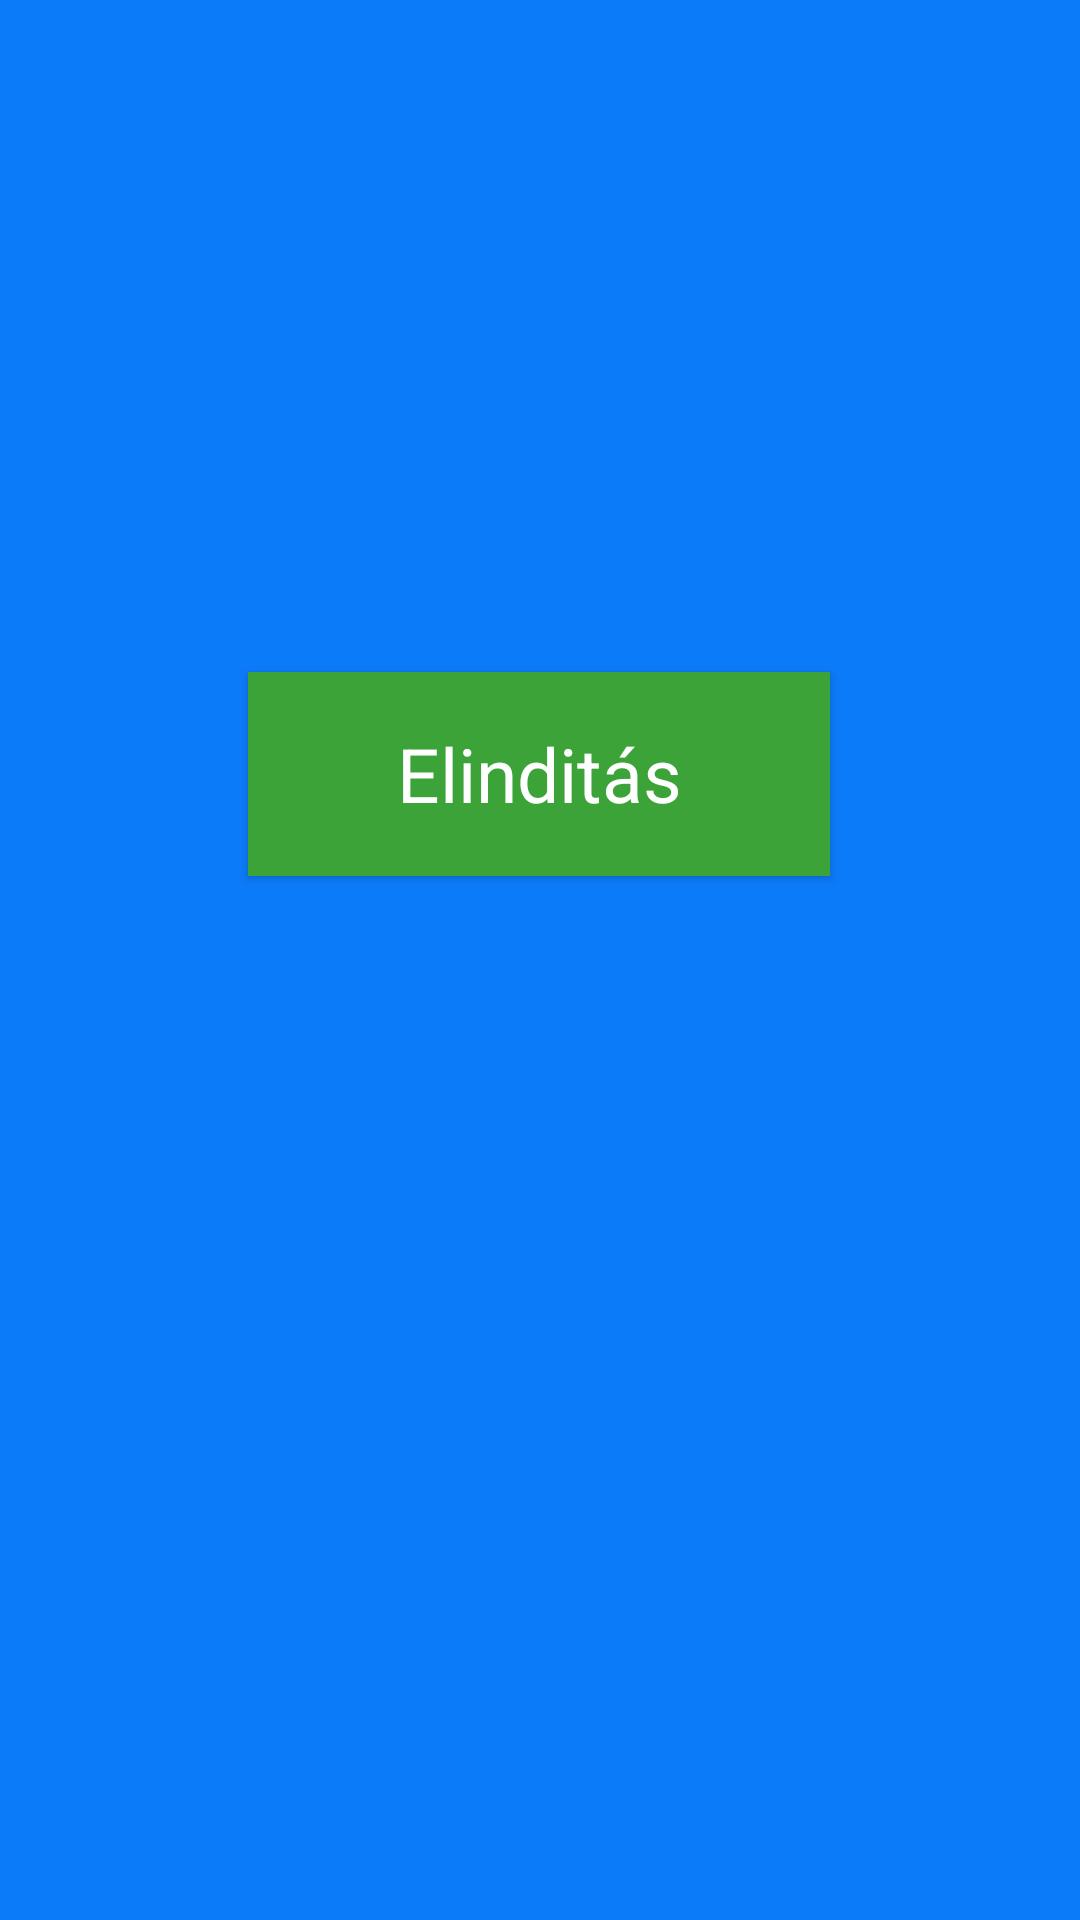

Reconstruct the res/layout file that produces this screen, plus the resources it refers to.
<!-- AndroidManifest.xml: application theme Theme.Oet1Quiz -->
<!-- res/layout/activity_main.xml -->
<?xml version="1.0" encoding="utf-8"?>
<androidx.constraintlayout.widget.ConstraintLayout xmlns:android="http://schemas.android.com/apk/res/android"
    xmlns:app="http://schemas.android.com/apk/res-auto"
    xmlns:tools="http://schemas.android.com/tools"
    android:layout_width="match_parent"
    android:layout_height="match_parent"
    tools:context=".MainActivity">

    <Button
        android:id="@+id/start_button"
        android:layout_width="194dp"
        android:layout_height="68dp"
        android:layout_marginTop="224dp"
        android:text="Elinditás"
        android:onClick="start_Button"
        app:layout_constraintEnd_toEndOf="parent"
        app:layout_constraintHorizontal_bias="0.497"
        app:layout_constraintStart_toStartOf="parent"
        app:layout_constraintTop_toTopOf="parent"
        tools:ignore="HardcodedText" />
</androidx.constraintlayout.widget.ConstraintLayout>
<!-- resources referenced by this layout -->
<resources>
  <style name="Theme.Oet1Quiz" parent="Theme.MaterialComponents.Light.NoActionBar">
          
          <item name="colorPrimary">@color/purple_500</item>
          <item name="colorPrimaryVariant">@color/purple_700</item>
          <item name="colorOnPrimary">@color/white</item>
          
  
          <item name="android:statusBarColor" tools:targetApi="lollipop">@color/background</item>
  
          <item name="android:background">@color/background</item>
          <item name="android:textColor">@color/white</item>
          <item name="colorAccent">#11E11A</item>
          <item name="radioButtonStyle">@style/Theme.Oet1Quiz.RadioButtonStyle</item>
          <item name="buttonStyle">@style/Theme.Oet1Quiz.ButtonStyle</item>
          <item name="colorButtonNormal">@color/white</item>
      </style>
  <color name="purple_500">#3BA338</color>
  <color name="purple_700">#3703AC</color>
  <color name="white">#FFFFFFFF</color>
  <color name="background">#FF0c7bfa</color>
  <style name="Theme.Oet1Quiz.RadioButtonStyle" parent="@style/Widget.AppCompat.CompoundButton.RadioButton">
          <item name="android:textColor">@color/white</item>
          <item name="android:buttonTint" tools:targetApi="lollipop">@color/white</item>
      </style>
  <style name="Theme.Oet1Quiz.ButtonStyle" parent="@style/Widget.MaterialComponents.Button">
          <item name="android:background">@color/white</item>
          <item name="android:textColor">@color/white</item>
          <item name="android:textSize">25sp</item>
      </style>
</resources>
